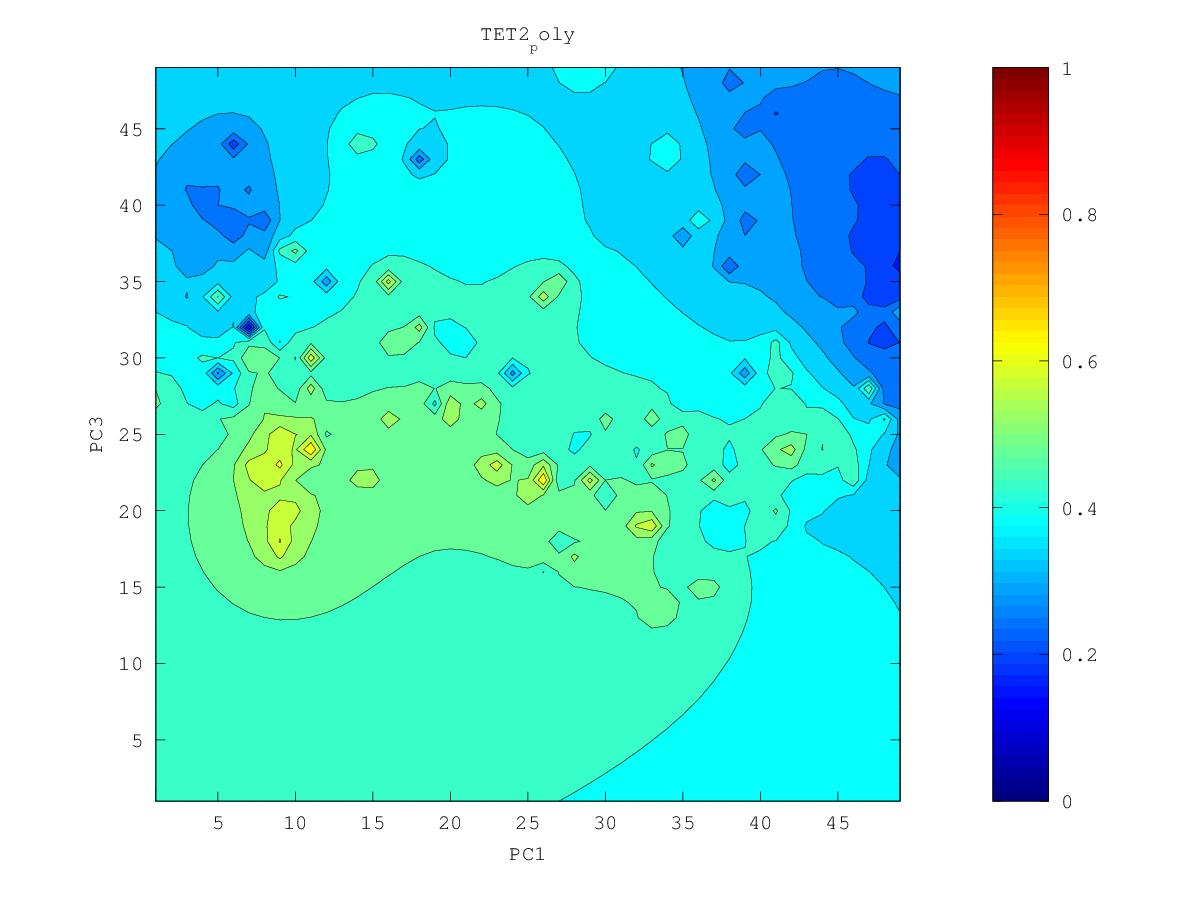

Values plotted in this chart, from the file beside it:
0.291128434178, 0.286334683931, 0.281092757849, 0.275077154877, 0.267695983924, 0.258281673458, 0.247299796397, 0.234304877759, 0.206837928052, 0.195175700711, 0.211925407798, 0.21189691719, 0.185933316892, 0.166610534999, 0.221830211776, 0.213687128723, 0.321366460931, 0.250945620833, 0.235028175417, 0.242254390053, 0.239614667938, 0.250295607131, 0.267574172064, 0.310744619572
0.2899, 0.2847, 0.2794, 0.2734, 0.2656, 0.253, 0.2306, 0.2298, 0.2108, 0.2139, 0.2095, 0.2073, 0.2108, 0.2125, 0.2234, 0.2141, 0.2443, 0.2284, 0.2215, 0.2526, 0.259, 0.2619, 0.2794, 0.4317
0.2882, 0.2823, 0.2771, 0.2721, 0.2652, 0.2533, 0.2295, 0.2319, 0.2183, 0.2239, 0.2241, 0.2096, 0.2113, 0.2308, 0.2313, 0.2124, 0.256, 0.2403, 0.2331, 0.2544, 0.2898, 0.4704, 0.3376, 0.3701
0.2857, 0.2769, 0.2717, 0.2704, 0.2664, 0.2593, 0.2496, 0.2288, 0.2304, 0.239, 0.2375, 0.2294, 0.2313, 0.2445, 0.248, 0.2635, 0.2941, 0.2575, 0.2573, 0.2862, 0.3094, 0.3339, 0.3546, 0.3798
0.2835, 0.2614, 0.2505, 0.2682, 0.2673, 0.2636, 0.2583, 0.2497, 0.2485, 0.2506, 0.2464, 0.2453, 0.2516, 0.2571, 0.2642, 0.2752, 0.2848, 0.2886, 0.2975, 0.3144, 0.3347, 0.3583, 0.3909, 0.4275
0.2851, 0.2709, 0.2644, 0.2688, 0.2656, 0.2637, 0.2651, 0.2644, 0.2634, 0.2616, 0.25, 0.2471, 0.2632, 0.2572, 0.2669, 0.2819, 0.2928, 0.3073, 0.3215, 0.3382, 0.3575, 0.38, 0.4202, 0.4414
0.2888, 0.2813, 0.2748, 0.2697, 0.2548, 0.247, 0.2699, 0.2732, 0.2737, 0.273, 0.2712, 0.2725, 0.2768, 0.2763, 0.2827, 0.2839, 0.2929, 0.3242, 0.3412, 0.357, 0.3835, 0.3998, 0.4206, 0.4411
0.2917, 0.2848, 0.2746, 0.2638, 0.2655, 0.2682, 0.2768, 0.2803, 0.2817, 0.2825, 0.2836, 0.2861, 0.2901, 0.2947, 0.3012, 0.3087, 0.3223, 0.3446, 0.3695, 0.3947, 0.4311, 0.4241, 0.4634, 0.4491
0.2936, 0.2872, 0.274, 0.2295, 0.2739, 0.2805, 0.2837, 0.2855, 0.2873, 0.2886, 0.2903, 0.2944, 0.2999, 0.3065, 0.3144, 0.3247, 0.3391, 0.3623, 0.4419, 0.4383, 0.4485, 0.4267, 0.4436, 0.4436
0.2943, 0.2894, 0.2841, 0.279, 0.2815, 0.287, 0.2877, 0.2827, 0.2892, 0.2899, 0.2864, 0.2966, 0.3055, 0.3139, 0.3235, 0.3348, 0.3486, 0.3667, 0.39, 0.404, 0.4075, 0.4129, 0.4231, 0.4333
0.2898, 0.2843, 0.2892, 0.2817, 0.2665, 0.2923, 0.2934, 0.2441, 0.2936, 0.2944, 0.267, 0.2825, 0.3065, 0.3154, 0.3281, 0.3416, 0.3544, 0.3675, 0.3795, 0.3824, 0.2984, 0.4015, 0.4161, 0.4261
0.2841, 0.2637, 0.2961, 0.2938, 0.2884, 0.3043, 0.3084, 0.3081, 0.3132, 0.3171, 0.3148, 0.3018, 0.3126, 0.2365, 0.3296, 0.3473, 0.3594, 0.3701, 0.3791, 0.3841, 0.3878, 0.4022, 0.4145, 0.4239
0.3055, 0.3047, 0.3102, 0.3131, 0.3163, 0.3215, 0.325, 0.3272, 0.3318, 0.3441, 0.367, 0.3401, 0.3305, 0.3286, 0.3415, 0.3545, 0.365, 0.3743, 0.3826, 0.3897, 0.397, 0.4059, 0.4164, 0.4272
0.3191, 0.3207, 0.3239, 0.3282, 0.334, 0.3403, 0.343, 0.3427, 0.3453, 0.3592, 0.4105, 0.3508, 0.3412, 0.3454, 0.3532, 0.3623, 0.3711, 0.3795, 0.3873, 0.3946, 0.4012, 0.4062, 0.4162, 0.4373
0.3289, 0.3316, 0.3353, 0.3409, 0.3509, 0.3691, 0.3711, 0.3574, 0.3537, 0.3556, 0.3535, 0.304, 0.3391, 0.3537, 0.362, 0.3697, 0.3775, 0.3851, 0.3925, 0.3996, 0.4056, 0.4022, 0.3866, 0.462
0.3372, 0.3406, 0.3445, 0.3506, 0.3633, 0.4141, 0.4177, 0.3679, 0.3593, 0.3566, 0.3529, 0.3443, 0.3514, 0.3618, 0.3696, 0.3768, 0.3838, 0.3908, 0.3979, 0.4052, 0.4127, 0.4205, 0.4382, 0.4581
0.3456, 0.3488, 0.352, 0.3568, 0.3652, 0.3785, 0.3795, 0.3684, 0.3626, 0.3598, 0.3585, 0.359, 0.3635, 0.3702, 0.377, 0.3836, 0.39, 0.3966, 0.4033, 0.4107, 0.4193, 0.4319, 0.4653, 0.49
0.3556, 0.3572, 0.3587, 0.3612, 0.3652, 0.3691, 0.3699, 0.3674, 0.3644, 0.3617, 0.3604, 0.364, 0.3707, 0.3776, 0.3842, 0.3904, 0.3963, 0.4023, 0.4085, 0.4154, 0.4237, 0.4346, 0.4493, 0.4565
0.3699, 0.3668, 0.3651, 0.3653, 0.3668, 0.3684, 0.369, 0.3683, 0.3662, 0.3608, 0.3465, 0.3618, 0.3761, 0.3848, 0.3917, 0.3976, 0.4029, 0.408, 0.4134, 0.4195, 0.4267, 0.4353, 0.4457, 0.4555
0.397, 0.3775, 0.3709, 0.3691, 0.3693, 0.3701, 0.3708, 0.3708, 0.3696, 0.3638, 0.3333, 0.3649, 0.3832, 0.3931, 0.4004, 0.4059, 0.4101, 0.414, 0.4182, 0.4231, 0.429, 0.4363, 0.447, 0.4907
0.4193, 0.3834, 0.3748, 0.3723, 0.372, 0.3727, 0.3736, 0.3744, 0.3747, 0.3742, 0.3744, 0.3822, 0.3934, 0.4038, 0.4122, 0.4168, 0.4187, 0.4203, 0.4229, 0.4265, 0.431, 0.4365, 0.4427, 0.4458
0.3908, 0.3812, 0.3762, 0.3745, 0.3745, 0.3753, 0.3767, 0.3783, 0.3801, 0.3825, 0.3865, 0.3936, 0.404, 0.418, 0.4331, 0.4343, 0.4295, 0.4271, 0.4273, 0.4294, 0.4328, 0.4368, 0.4397, 0.4358
0.3797, 0.3779, 0.3764, 0.376, 0.3765, 0.3778, 0.3796, 0.3818, 0.3847, 0.3884, 0.3936, 0.4012, 0.4127, 0.4334, 0.5176, 0.4659, 0.4423, 0.4334, 0.4309, 0.4316, 0.4341, 0.4379, 0.4414, 0.4428
0.3758, 0.3761, 0.3764, 0.377, 0.3782, 0.3799, 0.3821, 0.3848, 0.3882, 0.3925, 0.3982, 0.4058, 0.4169, 0.4355, 0.471, 0.5487, 0.4533, 0.4374, 0.4329, 0.432, 0.4338, 0.4389, 0.4446, 0.4485
0.3742, 0.3754, 0.3765, 0.3778, 0.3795, 0.3815, 0.384, 0.3871, 0.3909, 0.3954, 0.401, 0.4081, 0.4174, 0.4299, 0.4475, 0.4637, 0.4469, 0.4371, 0.433, 0.4288, 0.4246, 0.4381, 0.449, 0.4546
0.3737, 0.3753, 0.3768, 0.3785, 0.3804, 0.3827, 0.3854, 0.3888, 0.3927, 0.3973, 0.4027, 0.4091, 0.4165, 0.4248, 0.4332, 0.4382, 0.4373, 0.4348, 0.4328, 0.4262, 0.3102, 0.4406, 0.4577, 0.4632
0.3736, 0.3753, 0.377, 0.3788, 0.3809, 0.3833, 0.3862, 0.3897, 0.3938, 0.3985, 0.4037, 0.4095, 0.4156, 0.4218, 0.4274, 0.431, 0.4325, 0.4329, 0.4335, 0.435, 0.4407, 0.4627, 0.4798, 0.4761
0.3735, 0.3753, 0.3771, 0.3789, 0.3809, 0.3832, 0.3861, 0.3898, 0.3942, 0.399, 0.4043, 0.4098, 0.4153, 0.4207, 0.4253, 0.4286, 0.4302, 0.4305, 0.431, 0.4381, 0.4538, 0.4857, 0.54, 0.4897
0.3735, 0.3753, 0.3771, 0.3788, 0.3803, 0.3821, 0.3848, 0.3888, 0.3937, 0.3991, 0.4046, 0.4102, 0.4157, 0.4209, 0.4253, 0.4284, 0.4293, 0.4265, 0.4127, 0.4261, 0.4563, 0.482, 0.5019, 0.5005
0.3734, 0.3753, 0.377, 0.3784, 0.3791, 0.3792, 0.3807, 0.3858, 0.3924, 0.3988, 0.4048, 0.4107, 0.4165, 0.4221, 0.4271, 0.4306, 0.4304, 0.4202, 0.4133, 0.4305, 0.4584, 0.4884, 0.5576, 0.5466
0.3732, 0.3753, 0.3771, 0.3782, 0.3776, 0.3729, 0.3657, 0.3788, 0.3905, 0.3983, 0.4049, 0.4113, 0.4179, 0.4246, 0.4306, 0.4357, 0.4389, 0.418, 0.4327, 0.4477, 0.4597, 0.4729, 0.4133, 0.4995
0.3729, 0.3753, 0.3775, 0.379, 0.3782, 0.3688, 0.2532, 0.3731, 0.3898, 0.3981, 0.4049, 0.4119, 0.4197, 0.4285, 0.4368, 0.443, 0.4534, 0.5403, 0.4713, 0.4566, 0.4448, 0.4971, 0.4988, 0.4938
0.3724, 0.3753, 0.3784, 0.3813, 0.3828, 0.3804, 0.3762, 0.3833, 0.3915, 0.3981, 0.4046, 0.4119, 0.4212, 0.435, 0.4526, 0.4522, 0.4565, 0.4748, 0.4987, 0.4667, 0.4402, 0.4789, 0.4991, 0.5116
0.3716, 0.3752, 0.3794, 0.3849, 0.3916, 0.3953, 0.3922, 0.3909, 0.3934, 0.3978, 0.4034, 0.4105, 0.4204, 0.4391, 0.5896, 0.4594, 0.4532, 0.4655, 0.4948, 0.4698, 0.4647, 0.4746, 0.4938, 0.5506
0.3702, 0.3743, 0.3797, 0.3883, 0.4072, 0.4375, 0.4055, 0.3944, 0.3934, 0.3961, 0.4008, 0.4072, 0.4156, 0.4277, 0.442, 0.4431, 0.4449, 0.452, 0.4591, 0.4612, 0.4641, 0.4716, 0.4828, 0.4933
0.3683, 0.3725, 0.3779, 0.387, 0.4089, 0.4643, 0.4061, 0.3925, 0.3905, 0.3927, 0.3969, 0.4025, 0.4088, 0.4156, 0.4224, 0.4289, 0.4357, 0.443, 0.4499, 0.4551, 0.4598, 0.467, 0.4773, 0.4866
0.3658, 0.3696, 0.374, 0.3801, 0.3888, 0.3947, 0.3898, 0.3854, 0.3849, 0.3874, 0.3918, 0.3973, 0.4022, 0.4046, 0.4064, 0.4168, 0.4276, 0.437, 0.4459, 0.4521, 0.4528, 0.4574, 0.4761, 0.4884
0.363, 0.3659, 0.3688, 0.3721, 0.3754, 0.3771, 0.3766, 0.3759, 0.3769, 0.3801, 0.3857, 0.3928, 0.3981, 0.3954, 0.2991, 0.4052, 0.4207, 0.4326, 0.4472, 0.4572, 0.4512, 0.4443, 0.4824, 0.5031
0.3601, 0.3619, 0.3633, 0.3645, 0.3653, 0.3655, 0.3652, 0.3652, 0.3664, 0.37, 0.3777, 0.391, 0.4029, 0.3997, 0.3953, 0.4067, 0.4137, 0.4247, 0.4671, 0.6033, 0.4595, 0.546, 0.4894, 0.5262
0.3571, 0.3577, 0.3577, 0.357, 0.3559, 0.3547, 0.3535, 0.3526, 0.3527, 0.3547, 0.3633, 0.3902, 0.4865, 0.407, 0.4021, 0.4206, 0.4022, 0.4014, 0.4654, 0.4237, 0.4391, 0.4451, 0.4759, 0.5282
0.3542, 0.3536, 0.352, 0.3493, 0.3459, 0.3425, 0.3399, 0.3373, 0.3348, 0.3307, 0.3297, 0.3569, 0.4375, 0.3873, 0.3831, 0.4318, 0.3912, 0.386, 0.3767, 0.4735, 0.4626, 0.4708, 0.4987, 0.5286
0.3513, 0.3497, 0.3465, 0.3412, 0.3336, 0.3262, 0.3231, 0.3169, 0.3108, 0.3039, 0.2492, 0.2973, 0.3026, 0.3537, 0.3536, 0.3871, 0.3969, 0.4194, 0.4623, 0.4971, 0.4777, 0.4936, 0.5186, 0.5238
0.3488, 0.3464, 0.3418, 0.3336, 0.3178, 0.2889, 0.3018, 0.2968, 0.2772, 0.2956, 0.2787, 0.2953, 0.3368, 0.3393, 0.3596, 0.3683, 0.3658, 0.1384, 0.4619, 0.5118, 0.4693, 0.4679, 0.4717, 0.4937
0.3468, 0.3441, 0.339, 0.3296, 0.3092, 0.2053, 0.2895, 0.2978, 0.2947, 0.2889, 0.2589, 0.2628, 0.3034, 0.3417, 0.3578, 0.3615, 0.3714, 0.3817, 0.4209, 0.4356, 0.3863, 0.4222, 0.4065, 0.4849
0.3453, 0.3429, 0.3383, 0.3304, 0.3177, 0.3027, 0.3, 0.2882, 0.2803, 0.282, 0.2638, 0.2929, 0.3185, 0.3378, 0.363, 0.4758, 0.3725, 0.3371, 0.3989, 0.4258, 0.2762, 0.4081, 0.4317, 0.4718
0.3445, 0.3428, 0.3392, 0.3335, 0.3257, 0.3171, 0.3075, 0.2897, 0.2805, 0.2546, 0.2858, 0.3039, 0.306, 0.3092, 0.3476, 0.3739, 0.3718, 0.3525, 0.394, 0.433, 0.4078, 0.3882, 0.4129, 0.4418
0.3443, 0.3436, 0.341, 0.3369, 0.3313, 0.3242, 0.3139, 0.2892, 0.2794, 0.2972, 0.3033, 0.3133, 0.3163, 0.3088, 0.3369, 0.3274, 0.3586, 0.38, 0.3966, 0.4109, 0.4159, 0.4164, 0.4269, 0.4408
0.3452, 0.3451, 0.3433, 0.3403, 0.3361, 0.3306, 0.3226, 0.3091, 0.3045, 0.3086, 0.2865, 0.3153, 0.3307, 0.339, 0.3492, 0.3559, 0.3692, 0.3852, 0.3985, 0.4107, 0.423, 0.4414, 0.45, 0.4459
0.347, 0.3472, 0.346, 0.3439, 0.3409, 0.3371, 0.3323, 0.3273, 0.3245, 0.322, 0.3122, 0.327, 0.3413, 0.3506, 0.3593, 0.368, 0.378, 0.3892, 0.4003, 0.412, 0.4276, 0.4724, 0.484, 0.4487
